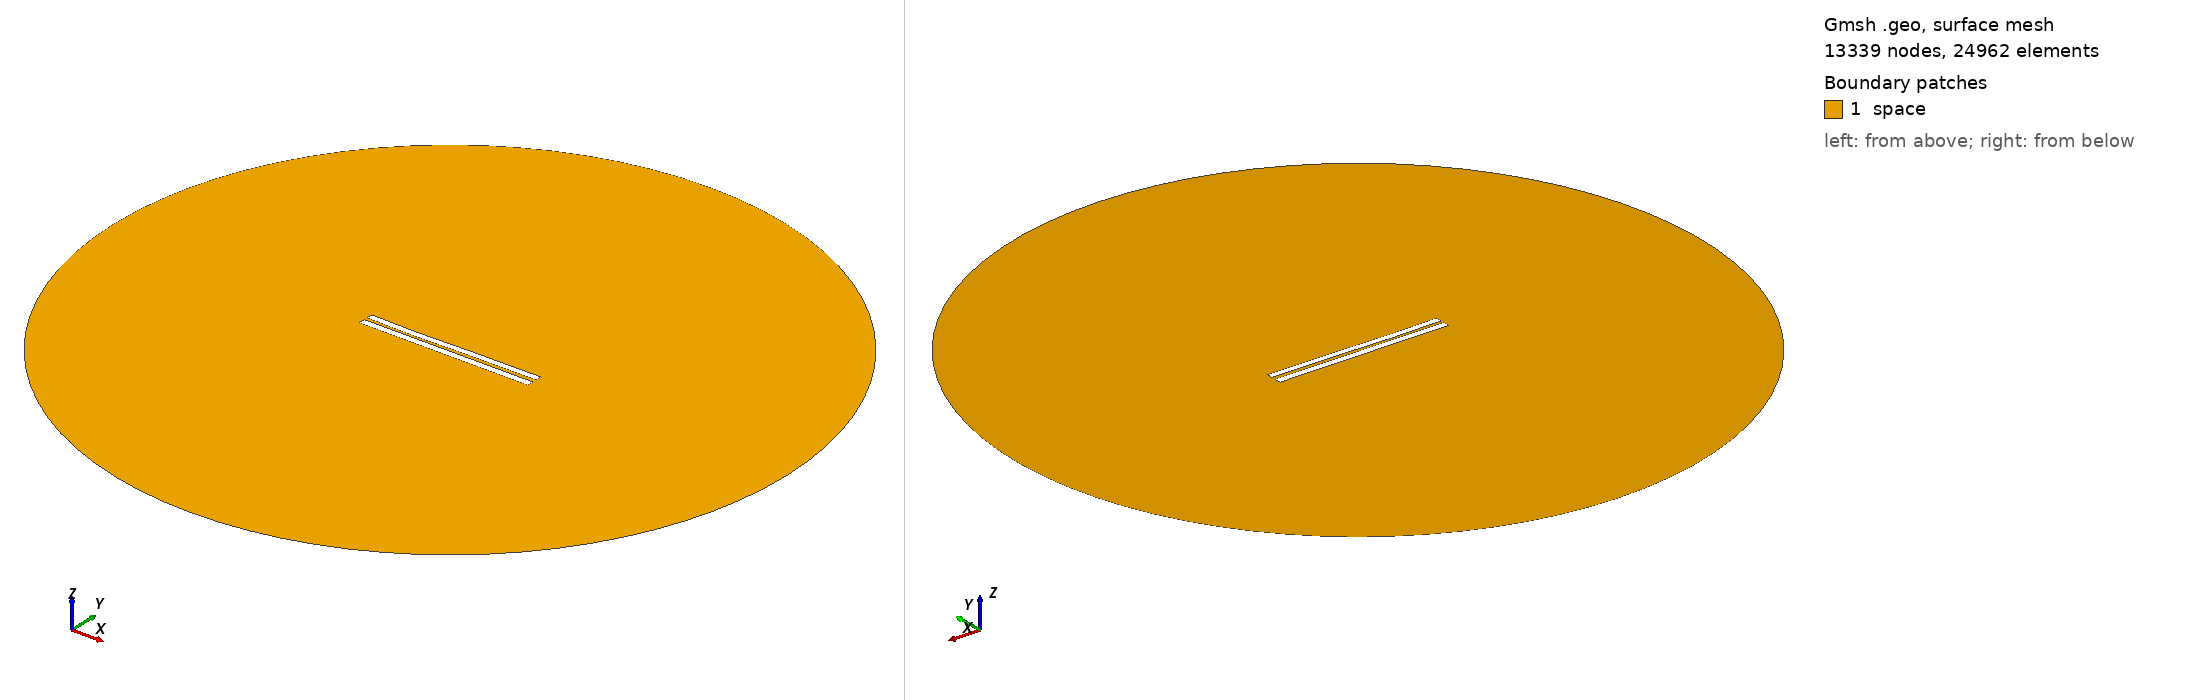

Gmsh geometry script, surface-meshed: 13339 nodes, 24962 surface elements. Boundary patches (legend numbers): 1 space. Left view from above one corner, right view from below the opposite corner. Legend entries are the model's physical surfaces. The drawing asked Gmsh for element sizes between 1% and 20% of the model's largest extent; the script's own settings can give other sizes.

=== 4252.geo (drawn) ===
//---------------------------------------
// Geometry kernel
//---------------------------------------

SetFactory("OpenCASCADE");



//---------------------------------------
// Parameters of the geometry
//---------------------------------------

// Overetch of the upper plate
overetch = 0.125;

// Distance between the plates
distance = 1.75;

// Discretization over the x axis (for the deformation)
nx = 50; 

// Length of the plate
L = 100 - overetch; 

// Number of modes
n = 4; 

// 1st mode coefficient
coeff(1) = 0.15;
beta(1) = 0.596864 * 3.1415926535 / L;

// 2nd mode coefficient
coeff(2) = -0.15;
beta(2) = 1.49418 * 3.1415926535 / L;

// 3rd mode coefficient
coeff(3) = -0.15;
beta(3) = 2.50025 * 3.1415926535 / L;

// 4th mode coefficient
coeff(4) = -0.075;
beta(4) = 3.49999 * 3.1415926535 / L;



//---------------------------------------
// Upper plate (deformed rectangle)
//---------------------------------------

// Coordiantes of the upper plate
xmin = -50;
xmax = 50 - overetch;

// Height of the upper plate
yheight = 4 - 2 * overetch;

// Indexes of the points
UpperID[] = {};
LowerID[] = {};
LeftID[] = {};
RightID[] = {};

// Point index
p = 1;

// Horizontal edges
For i In {1:nx}
    x = xmin + (i-1)*(xmax - xmin)/(nx-1);

    y_bottom = distance / 2 + overetch;
    For j In {1:n}
        C = (Cosh(beta(j)*L) + Cos(beta(j)*L)) / (Sinh(beta(j)*L) + Sin(beta(j)*L));
        y_bottom  = y_bottom + coeff(j) * (Cosh(beta(j)*(x+50)) - Cos(beta(j)*(x+50)) - C * (Sinh(beta(j)*(x+50)) - Sin(beta(j)*(x+50))));
    EndFor

    y_top = y_bottom + yheight;

    Point(p) = {x, y_top, 0, 1.0};
    UpperID[i] = p;
    p = p + 1;

    Point(p) = {x, y_bottom, 0, 1.0};
    LowerID[i] = p;
    p = p + 1;
EndFor

// Create point lists
UpperPts[] = {}; LowerPts[] = {};
For i In {1:nx}
  UpperPts[] += {UpperID[i]};
  LowerPts[] += {LowerID[i]};
EndFor

// Build splines
Spline(1) = {UpperPts[]};
Spline(2) = {LowerPts[]};
Line(3) = {LowerPts[nx-1], UpperPts[nx-1]};
Line(4) = {LowerPts[0], UpperPts[0]};

// Build the plane surface
Curve Loop(1) = {2, 3, -1, -4};
Plane Surface(1) = {1};



//---------------------------------------
// Lower plate (rectangle)
//---------------------------------------

// Vertices
Point(1001) = {-50, -1, 0, 1.0};
Point(1002) = { 50, -1, 0, 1.0};
Point(1003) = { 50,  -5, 0, 1.0};
Point(1004) = {-50,  -5, 0, 1.0};

// Edges
Line(5) = {1001, 1002};
Line(6) = {1002, 1003};
Line(7) = {1003, 1004};
Line(8) = {1004, 1001};

// Plane surface
Line Loop(2) = {5, 6, 7, 8};
Plane Surface(2) = {2}; 



//---------------------------------------
// Outer (fictious) boundary
//---------------------------------------

// Points
Point(1005) = {0, 0, 0};       // Center
Point(1006) = {200, 0, 0};     // Start point
Point(1007) = {0, 200, 0};     // 90 degrees
Point(1008) = {-200, 0, 0};    // 180 degrees
Point(1009) = {0, -200, 0};    // 270 degrees

// Circle arcs (each needs start, center, end)
Circle(9) = {1006, 1005, 1007};
Circle(10) = {1007, 1005, 1008};
Circle(11) = {1008, 1005, 1009};
Circle(12) = {1009, 1005, 1006};

// Plane surface for the entire domain
Curve Loop(3) = {9, 10, 11, 12};
Surface(3) = {3};

// Subtract the plates from the whole domain to obtain the actual domain where we want to solve the equations
BooleanDifference{ Surface{3}; Delete; }{ Surface{1}; Surface{2}; Delete; }




//---------------------------------------
// Transfinite Lines/Curves
//---------------------------------------

// Set the number of points on the boundaries
r = 7;

// Plates
Transfinite Curve {1, 2} = 50*r Using Progression 1;
Transfinite Curve {3, 4} = 2*r Using Progression 1;
Transfinite Line {5, 7} = 50*r Using Progression 1;
Transfinite Line {6, 8} = 2*r Using Progression 1;

// Outer boundary
Transfinite Line {9, 10, 11, 12} = 20 Using Progression 1;



//---------------------------------------
// Physical groups
//---------------------------------------                

// Physical curves (boundaries)
Physical Line("force_segment", 10) = {2};
Physical Line("upper_plate", 11) = {1, 3, 4};
Physical Line("lower_plate", 12) = {5, 6, 7, 8};
Physical Line("boundary", 20) = {9, 10, 11, 12};

// Physical Surfaces
Physical Surface("space", 30) = {3};



//---------------------------------------
// 6. Generate the Mesh
//---------------------------------------

// 2D mesh generation
Mesh 2;
